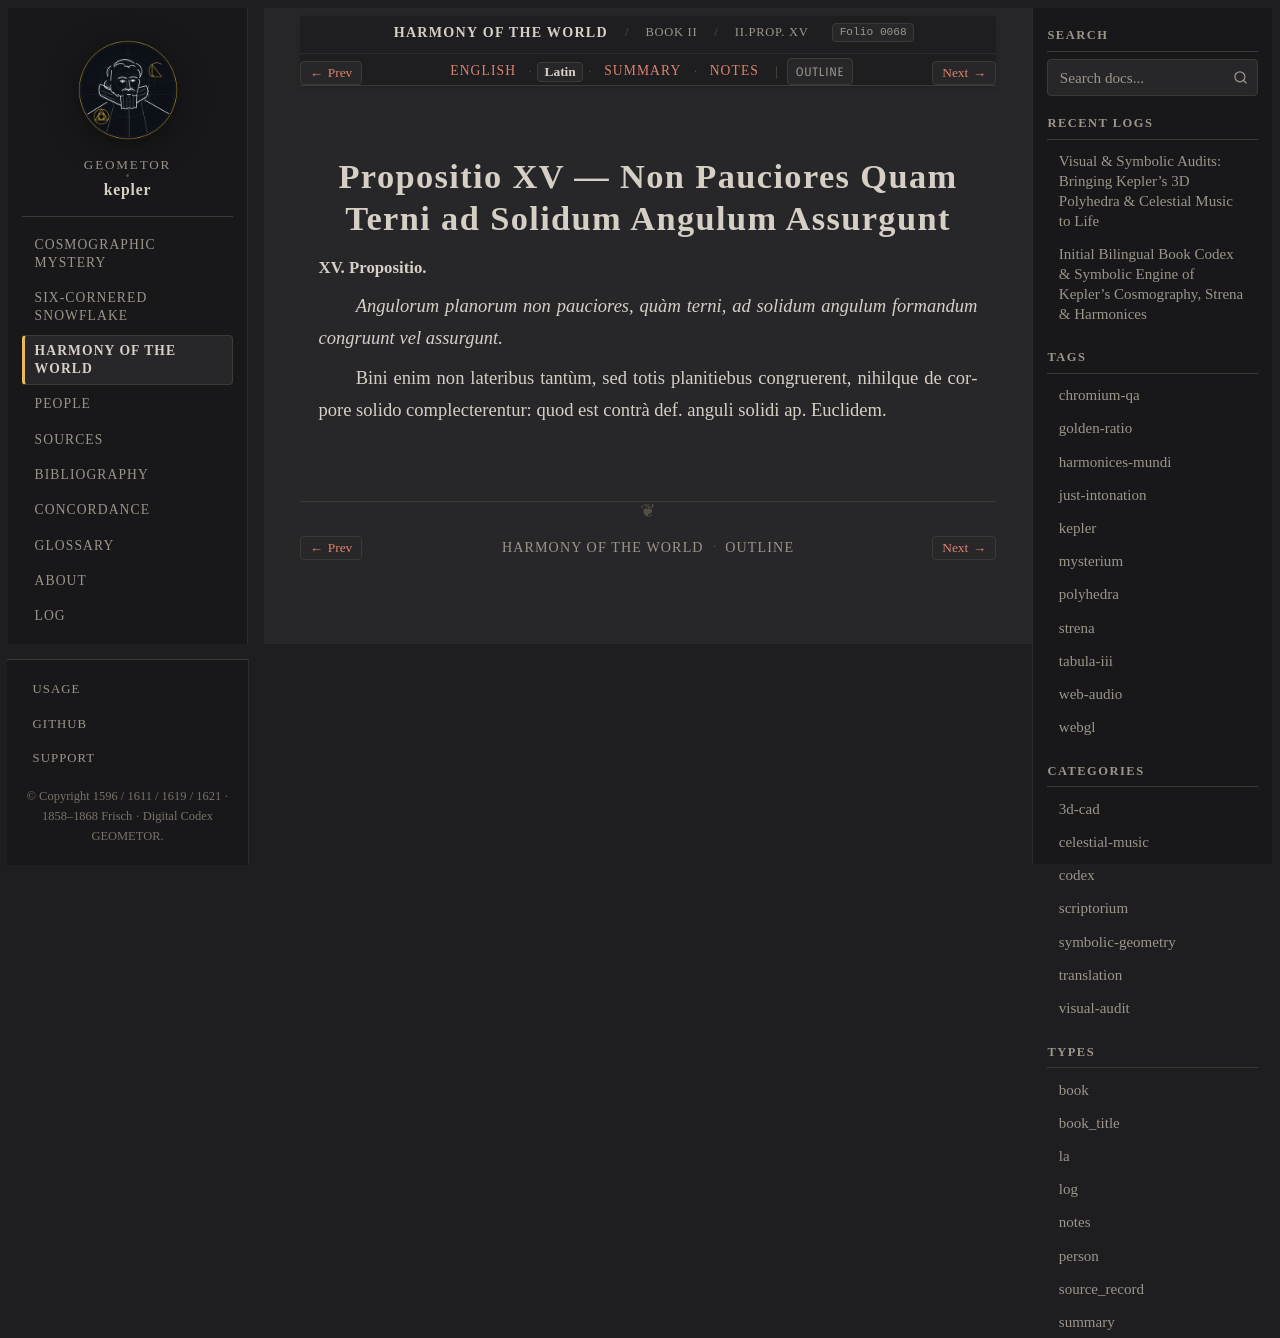

repository: geometor/kepler · page: harmonices_mundi/liber_ii/prop_15/la.html · generator: sphinx

:type: la
:layout: book
:canonical_id: II.Prop. XV
:order: 3
:folio: harmonices_mundi:0068

.. _hm-liber-ii-prop_15-la:

Propositio XV — Non Pauciores Quam Terni ad Solidum Angulum Assurgunt
=====================================================================

.. folio:: harmonices_mundi:0068
   :page: p. 50

.. rst-class:: latin-source

**XV. Propositio.**

*Angulorum planorum non pauciores, quàm terni, ad solidum angulum formandum congruunt vel assurgunt.*

Bini enim non lateribus tantùm, sed totis planitiebus congruerent, nihilque de corpore solido complecterentur: quod est contrà def. anguli solidi ap. Euclidem.
